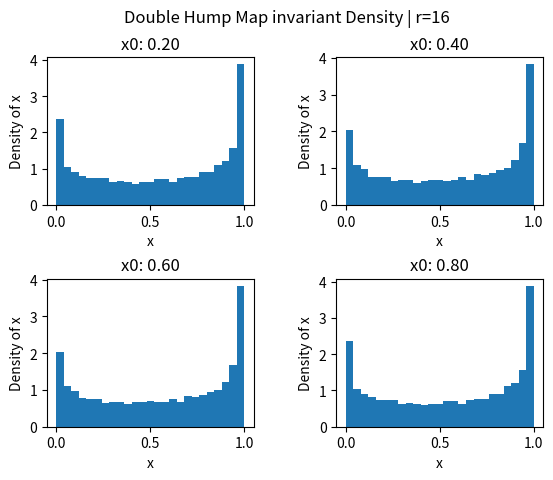

Write Python code to recreate this figure.
#Invariant Density for Double Hump Map

import matplotlib.pyplot as plt
import math

#Double hump
def f(x):
	if(x<0.5):
		return 16*(0.5-x)*x
	else:
		return 16*(1-x)*(-0.5+x)

#invariant density function
def rhoFun(x0,T):
	rho=[]
	xi=x0
	for i in range(T):
		rho.append(f(xi))
		xi=f(xi)
	return rho


fig,ax=plt.subplots(2,2)
plt.subplots_adjust(wspace=0.4,hspace=0.5)
x0Val=[[0.2,0.4],[0.6,0.8]]

#loop over axes in subplot, plotting histogram of time evolution
for xAx in range(2):
	for yAx in range(2):
		x0=x0Val[xAx][yAx]
		rho=rhoFun(x0,10000)
		axCur=ax[xAx][yAx]
		axCur.hist(rho,bins=25,density='True')
		axCur.set_title('x0: %.2f'%x0)
		axCur.set_xlabel('x')
		axCur.set_ylabel('Density of x')
fig.suptitle('Double Hump Map invariant Density | r=16')
plt.show()